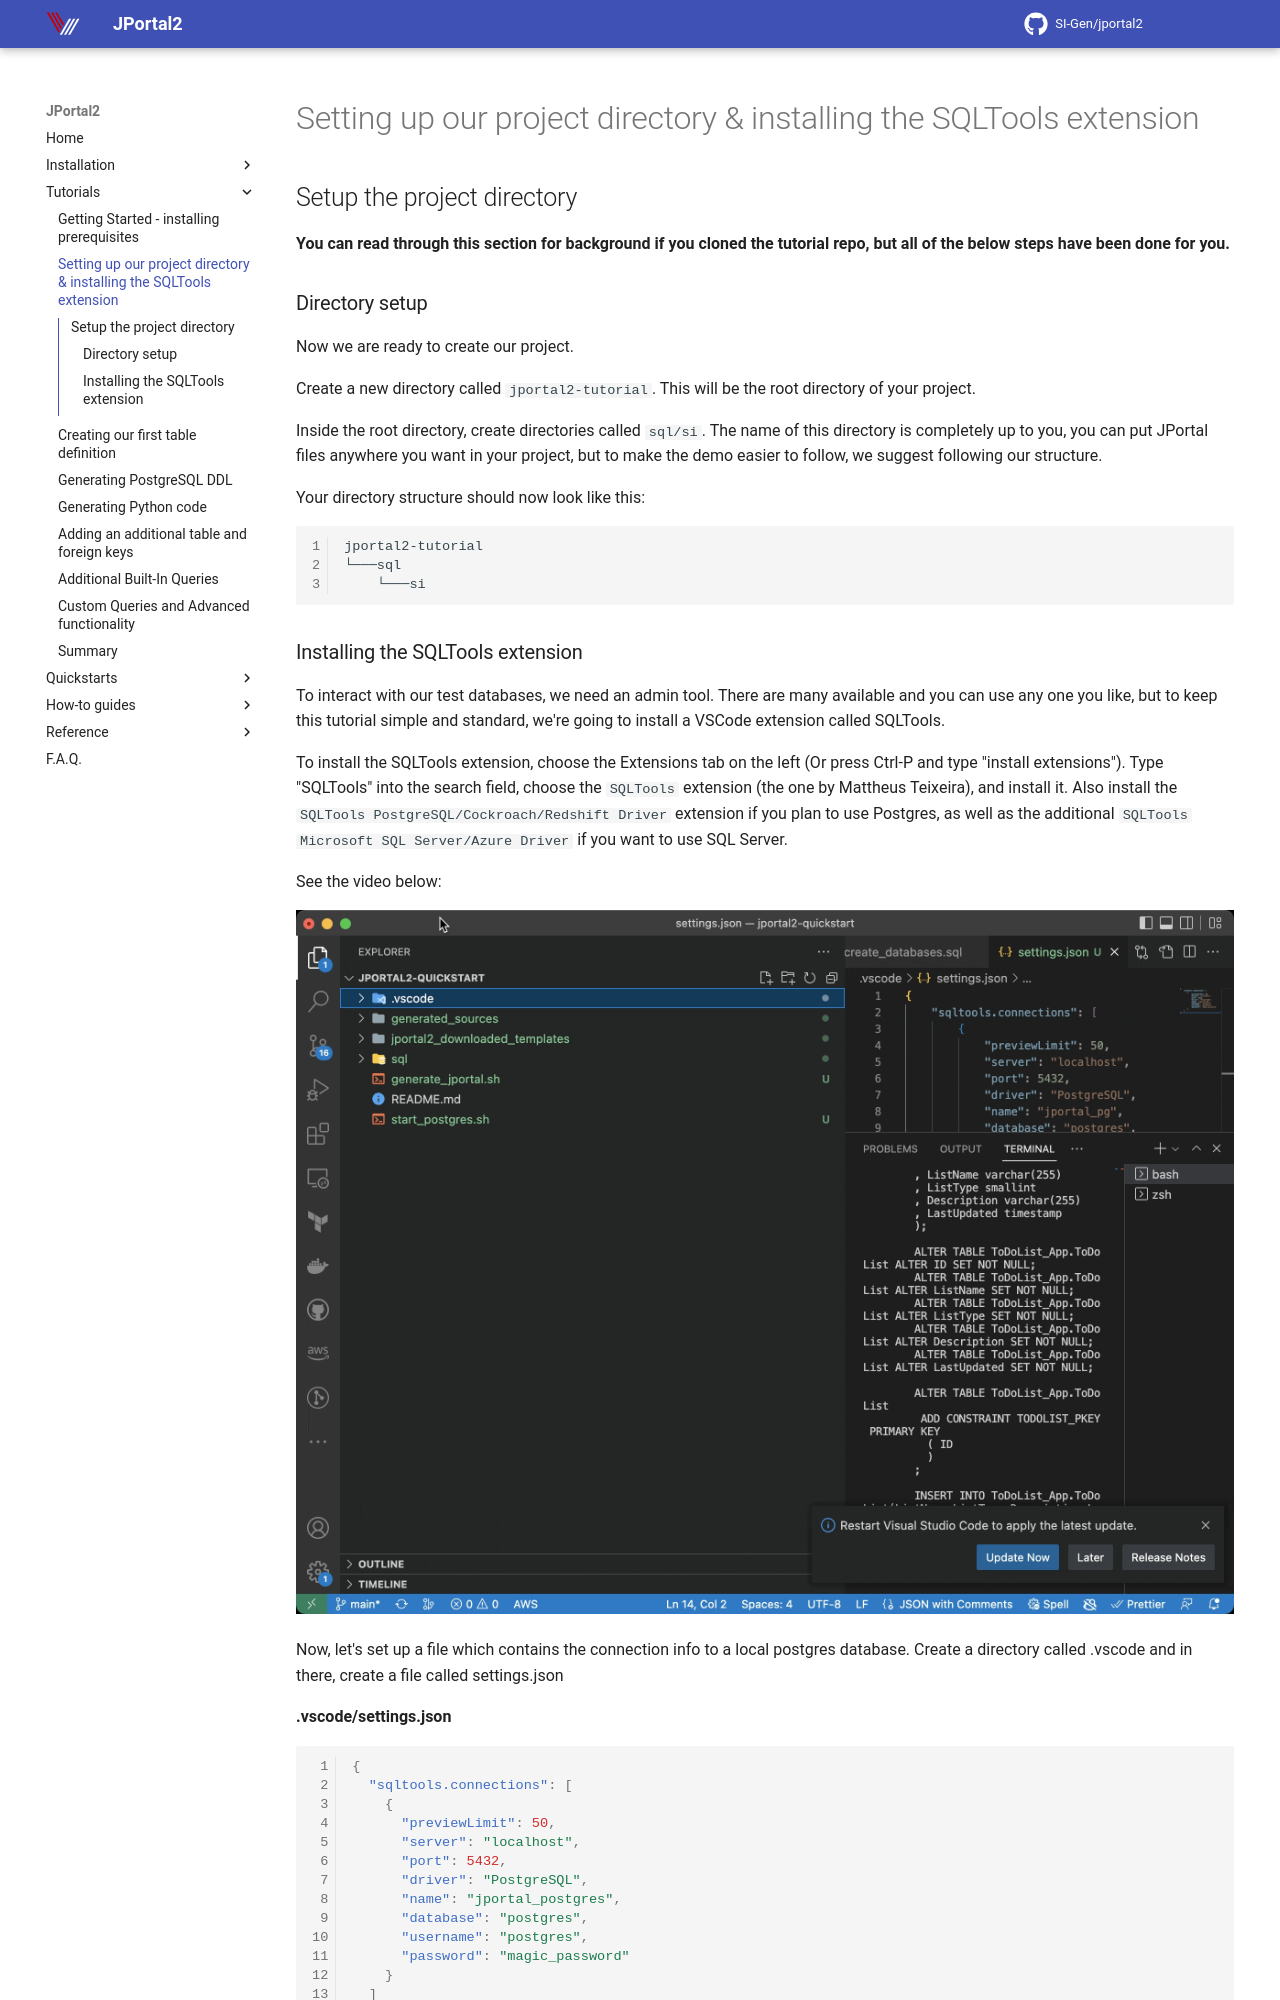

repository: SI-Gen/jportal2 · page: Tutorials/setting-up-the-project-directory-and-sqltools-extension/index.html · generator: mkdocs

## Setup the project directory

**You can read through this section for background if you cloned the tutorial repo, but all of the below steps have 
been done for you.**

### Directory setup
Now we are ready to create our project.

Create a new directory called `jportal2-tutorial`. This will be the root directory of your project.  

Inside the root directory, create directories called `sql/si`. The name of this directory is completely up to you, you can put JPortal files anywhere you want in your project, but to make the demo easier to follow, we suggest following our structure.  

Your directory structure should now look like this:
```
jportal2-tutorial
└───sql
    └───si
```
